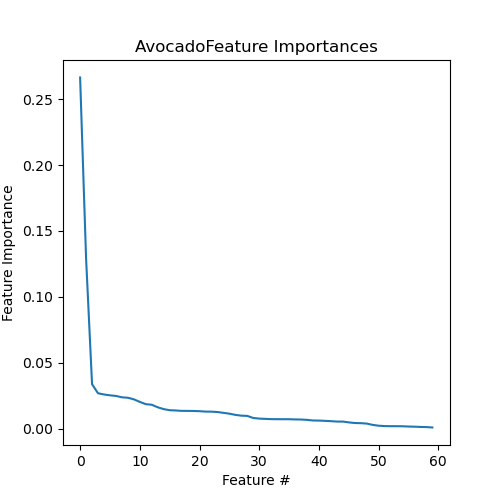

The data file committed next to this chart (first rows):
Feature, Importance
MAR08582, 0.2664
MAR04690, 0.1292
MAR04091, 0.03359
MAR08539, 0.02675
MAR03940, 0.02583
MAR04087, 0.02518
MAR04089, 0.02474
MAR08416, 0.02368
MAR03903, 0.02335
MAR07703, 0.02215
MAR08779, 0.02021
MAR00648, 0.01847
MAR03744, 0.01804
MAR07706, 0.01611
MAR04302, 0.01471
MAR04174, 0.01388
MAR11305, 0.01369
MAR00622, 0.01339
MAR03747, 0.01337
MAR00649, 0.01331
MAR06780, 0.01316
MAR06768, 0.01283
MAR04789, 0.01279
MAR04518, 0.01251
MAR04323, 0.01189
MAR03777, 0.01127
MAR01649, 0.01035
MAR04777, 0.009756
MAR04284, 0.009561
MAR03765, 0.007987
MAR04776, 0.007516
MAR04648, 0.007318
MAR03831, 0.007113
MAR04791, 0.007076
MAR08755, 0.007049
MAR03778, 0.007048
MAR04650, 0.006889
MAR04788, 0.006823
MAR04646, 0.006549
MAR06923, 0.006074
MAR04649, 0.006018
MAR04519, 0.005814
MAR03883, 0.00557
MAR08426, 0.00527
MAR04520, 0.005259
MAR03989, 0.004641
MAR08587, 0.004169
MAR08589, 0.004053
MAR03816, 0.003744
MAR04046, 0.002752
MAR09802, 0.002122
MAR04260, 0.001839
MAR04300, 0.001763
MAR03892, 0.001762
MAR04034, 0.001699
MAR04406, 0.0015
MAR04194, 0.001389
MAR03890, 0.001183
MAR04808, 0.00109
MAR08607, 0.000763
